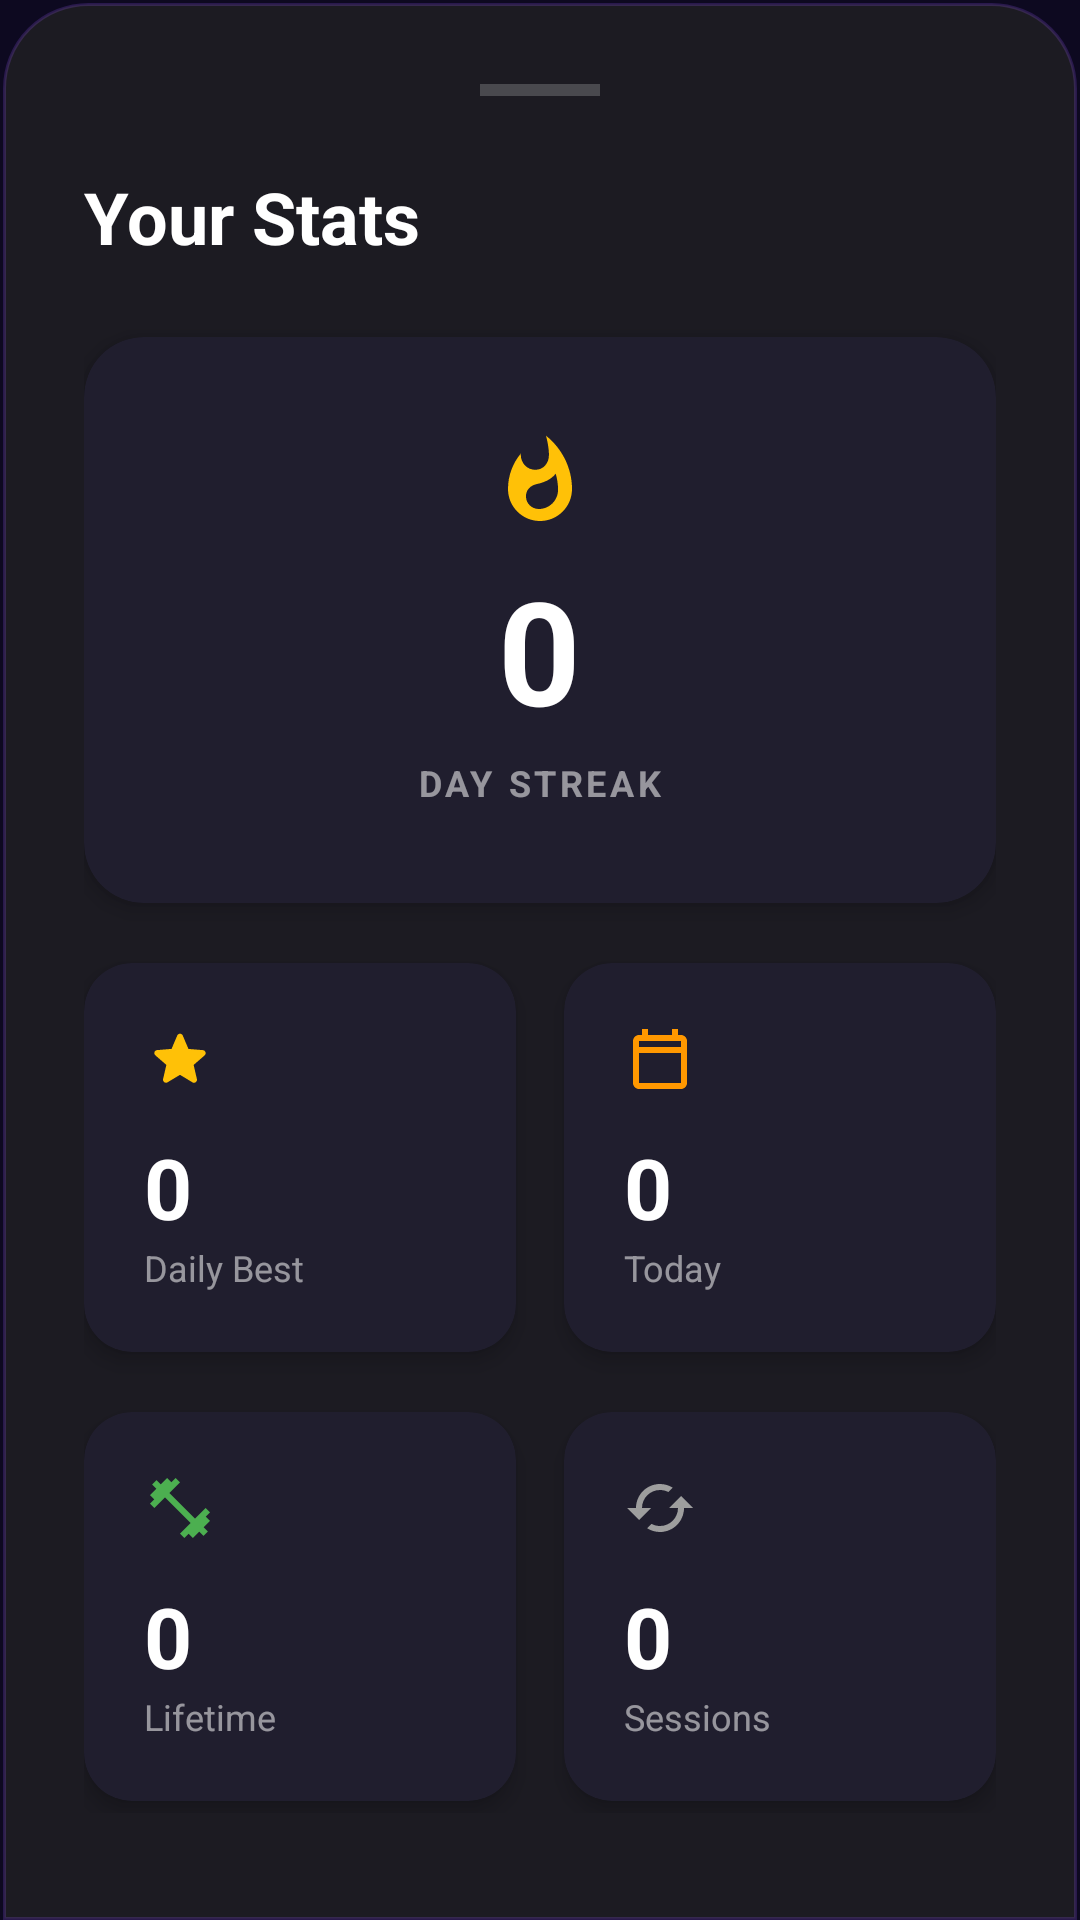

Layout XML and referenced resources for this Android screen:
<!-- AndroidManifest.xml: application theme Theme.PushUpLocker -->
<!-- res/layout/dialog_stats.xml -->
<?xml version="1.0" encoding="utf-8"?>
<LinearLayout xmlns:android="http://schemas.android.com/apk/res/android"
    xmlns:app="http://schemas.android.com/apk/res-auto"
    android:layout_width="match_parent"
    android:layout_height="wrap_content"
    android:orientation="vertical"
    android:background="@drawable/bg_bottom_sheet_premium"
    android:padding="28dp">

    <View
        android:layout_width="40dp"
        android:layout_height="4dp"
        android:background="#33FFFFFF"
        android:layout_gravity="center_horizontal"
        android:layout_marginBottom="24dp" />

    <TextView
        android:layout_width="wrap_content"
        android:layout_height="wrap_content"
        android:text="Your Stats"
        android:textColor="#FFFFFF"
        android:textSize="24sp"
        android:textStyle="bold"
        android:layout_marginBottom="24dp" />

    
    <androidx.cardview.widget.CardView
        android:layout_width="match_parent"
        android:layout_height="wrap_content"
        android:layout_marginBottom="16dp"
        app:cardCornerRadius="20dp"
        app:cardElevation="4dp"
        app:cardBackgroundColor="#201E2E">

        <LinearLayout
            android:layout_width="match_parent"
            android:layout_height="wrap_content"
            android:orientation="vertical"
            android:gravity="center"
            android:padding="32dp">

            <ImageView
                android:layout_width="32dp"
                android:layout_height="32dp"
                android:src="@drawable/ic_fire"
                app:tint="#FFC107"
                android:layout_marginBottom="8dp" />

            <TextView
                android:id="@+id/tvBsDayStreakVal"
                android:layout_width="wrap_content"
                android:layout_height="wrap_content"
                android:text="0"
                android:textColor="#FFFFFF"
                android:textSize="48sp"
                android:textStyle="bold" />

            <TextView
                android:layout_width="wrap_content"
                android:layout_height="wrap_content"
                android:text="DAY STREAK"
                android:textColor="#88FFFFFF"
                android:textSize="12sp"
                android:letterSpacing="0.1"
                android:textStyle="bold"
                android:layout_marginTop="4dp" />
        </LinearLayout>
    </androidx.cardview.widget.CardView>

    
    <GridLayout
        android:layout_width="match_parent"
        android:layout_height="wrap_content"
        android:columnCount="2"
        android:useDefaultMargins="true">

        
        <androidx.cardview.widget.CardView
            android:layout_width="0dp"
            android:layout_height="wrap_content"
            android:layout_columnWeight="1"
            android:layout_marginEnd="8dp"
            android:layout_marginBottom="16dp"
            app:cardCornerRadius="16dp"
            app:cardElevation="4dp"
            app:cardBackgroundColor="#201E2E">
            <LinearLayout
                android:layout_width="match_parent"
                android:layout_height="wrap_content"
                android:orientation="vertical"
                android:padding="20dp">
                <ImageView
                    android:layout_width="24dp"
                    android:layout_height="24dp"
                    android:src="@drawable/ic_star"
                    app:tint="#FFC107"
                    android:layout_marginBottom="12dp" />
                <TextView
                    android:id="@+id/tvBsBestStreak"
                    android:layout_width="wrap_content"
                    android:layout_height="wrap_content"
                    android:text="0"
                    android:textColor="#FFFFFF"
                    android:textSize="28sp"
                    android:textStyle="bold" />
                <TextView
                    android:layout_width="wrap_content"
                    android:layout_height="wrap_content"
                    android:text="Daily Best"
                    android:textColor="#88FFFFFF"
                    android:textSize="12sp" />
            </LinearLayout>
        </androidx.cardview.widget.CardView>

        
        <androidx.cardview.widget.CardView
            android:layout_width="0dp"
            android:layout_height="wrap_content"
            android:layout_columnWeight="1"
            android:layout_marginStart="8dp"
            android:layout_marginBottom="16dp"
            app:cardCornerRadius="16dp"
            app:cardElevation="4dp"
            app:cardBackgroundColor="#201E2E">
            <LinearLayout
                android:layout_width="match_parent"
                android:layout_height="wrap_content"
                android:orientation="vertical"
                android:padding="20dp">
                <ImageView
                    android:layout_width="24dp"
                    android:layout_height="24dp"
                    android:src="@drawable/ic_calendar"
                    app:tint="#FF9800"
                    android:layout_marginBottom="12dp" />
                <TextView
                    android:id="@+id/tvBsToday"
                    android:layout_width="wrap_content"
                    android:layout_height="wrap_content"
                    android:text="0"
                    android:textColor="#FFFFFF"
                    android:textSize="28sp"
                    android:textStyle="bold" />
                <TextView
                    android:layout_width="wrap_content"
                    android:layout_height="wrap_content"
                    android:text="Today"
                    android:textColor="#88FFFFFF"
                    android:textSize="12sp" />
            </LinearLayout>
        </androidx.cardview.widget.CardView>

        
        <androidx.cardview.widget.CardView
            android:layout_width="0dp"
            android:layout_height="wrap_content"
            android:layout_columnWeight="1"
            android:layout_marginEnd="8dp"
            app:cardCornerRadius="16dp"
            app:cardElevation="4dp"
            app:cardBackgroundColor="#201E2E">
            <LinearLayout
                android:layout_width="match_parent"
                android:layout_height="wrap_content"
                android:orientation="vertical"
                android:padding="20dp">
                <ImageView
                    android:layout_width="24dp"
                    android:layout_height="24dp"
                    android:src="@drawable/ic_dumbbell"
                    app:tint="#4CAF50"
                    android:layout_marginBottom="12dp" />
                <TextView
                    android:id="@+id/tvBsLifetime"
                    android:layout_width="wrap_content"
                    android:layout_height="wrap_content"
                    android:text="0"
                    android:textColor="#FFFFFF"
                    android:textSize="28sp"
                    android:textStyle="bold" />
                <TextView
                    android:layout_width="wrap_content"
                    android:layout_height="wrap_content"
                    android:text="Lifetime"
                    android:textColor="#88FFFFFF"
                    android:textSize="12sp" />
            </LinearLayout>
        </androidx.cardview.widget.CardView>

        
        <androidx.cardview.widget.CardView
            android:layout_width="0dp"
            android:layout_height="wrap_content"
            android:layout_columnWeight="1"
            android:layout_marginStart="8dp"
            app:cardCornerRadius="16dp"
            app:cardElevation="4dp"
            app:cardBackgroundColor="#201E2E">
            <LinearLayout
                android:layout_width="match_parent"
                android:layout_height="wrap_content"
                android:orientation="vertical"
                android:padding="20dp">
                <ImageView
                    android:layout_width="24dp"
                    android:layout_height="24dp"
                    android:src="@drawable/ic_sessions"
                    app:tint="#9E9E9E"
                    android:layout_marginBottom="12dp" />
                <TextView
                    android:id="@+id/tvBsSessions"
                    android:layout_width="wrap_content"
                    android:layout_height="wrap_content"
                    android:text="0"
                    android:textColor="#FFFFFF"
                    android:textSize="28sp"
                    android:textStyle="bold" />
                <TextView
                    android:layout_width="wrap_content"
                    android:layout_height="wrap_content"
                    android:text="Sessions"
                    android:textColor="#88FFFFFF"
                    android:textSize="12sp" />
            </LinearLayout>
        </androidx.cardview.widget.CardView>

    </GridLayout>

</LinearLayout>
<!-- resources referenced by this layout -->
<resources>
  <!-- drawable ic_calendar (drawable) -->
  <vector xmlns:android="http://schemas.android.com/apk/res/android"
      android:width="24dp"
      android:height="24dp"
      android:viewportWidth="24"
      android:viewportHeight="24">
      <path
          android:fillColor="#FF9800"
          android:pathData="M19,4h-1V2h-2v2H8V2H6v2H5C3.89,4 3.01,4.9 3.01,6L3,20c0,1.1 0.89,2 2,2h14c1.1,0 2,-0.9 2,-2V6C21,4.9 20.1,4 19,4ZM19,20H5V10h14V20ZM19,8H5V6h14V8Z" />
  </vector>
  <!-- drawable ic_dumbbell (drawable) -->
  <vector xmlns:android="http://schemas.android.com/apk/res/android"
      android:width="24dp"
      android:height="24dp"
      android:viewportWidth="24"
      android:viewportHeight="24">
      <path
          android:fillColor="#4CAF50"
          android:pathData="M20.57,14.86L22,13.43L20.57,12L17,15.57L8.43,7L12,3.43L10.57,2L9.14,3.43L7.71,2L5.57,4.14L4.14,2.71L2.71,4.14L4.14,5.57L2,7.71L3.43,9.14L2,10.57L3.43,12L7,8.43L15.57,17L12,20.57L13.43,22L14.86,20.57L16.29,22L18.43,19.86L19.86,21.29L21.29,19.86L19.86,18.43L22,16.29L20.57,14.86Z" />
  </vector>
  <!-- drawable ic_fire (drawable) -->
  <vector xmlns:android="http://schemas.android.com/apk/res/android"
      android:width="24dp"
      android:height="24dp"
      android:viewportWidth="24"
      android:viewportHeight="24">
      <path
          android:fillColor="#FFC107"
          android:pathData="M13.5,0.67s0.74,2.65 0.74,4.8c0,2.06 -1.35,3.73 -3.41,3.73 -2.07,0 -3.63,-1.67 -3.63,-3.73l0.03,-0.36C5.21,7.51 4,10.62 4,14c0,4.42 3.58,8 8,8s8,-3.58 8,-8C20,8.61 17.41,3.8 13.5,0.67zM11.71,19c-1.78,0 -3.22,-1.4 -3.22,-3.14 0,-1.62 1.05,-2.76 2.81,-3.12 1.77,-0.36 3.6,-1.21 4.62,-2.58 0.39,1.29 0.59,2.65 0.59,4.04 0,2.65 -2.15,4.8 -4.8,4.8z"/>
  </vector>
  <!-- drawable ic_sessions (drawable) -->
  <vector xmlns:android="http://schemas.android.com/apk/res/android"
      android:width="24dp"
      android:height="24dp"
      android:viewportWidth="24"
      android:viewportHeight="24">
      <path
          android:fillColor="#9E9E9E"
          android:pathData="M19,8l-4,4h3c0,3.31 -2.69,6 -6,6c-1.01,0 -1.97,-0.25 -2.8,-0.7l-1.46,1.46C8.97,19.54 10.43,20 12,20c4.42,0 8,-3.58 8,-8h3L19,8zM6,12c0,-3.31 2.69,-6 6,-6c1.01,0 1.97,0.25 2.8,0.7l1.46,-1.46C15.03,4.46 13.57,4 12,4c-4.42,0 -8,3.58 -8,8H1l4,4l4,-4H6z" />
  </vector>
  <!-- drawable ic_star (drawable) -->
  <vector xmlns:android="http://schemas.android.com/apk/res/android"
      android:width="24dp"
      android:height="24dp"
      android:viewportWidth="24"
      android:viewportHeight="24">
      <path
          android:fillColor="#FFC107"
          android:pathData="M12,17.27l4.15,2.51c0.76,0.46 1.69,-0.22 1.49,-1.08l-1.1,-4.72 3.67,-3.18c0.67,-0.58 0.31,-1.68 -0.57,-1.75l-4.83,-0.41 -1.89,-4.46c-0.34,-0.81 -1.5,-0.81 -1.84,0L9.19,8.63 4.36,9.04c-0.88,0.07 -1.24,1.17 -0.57,1.75l3.67,3.18 -1.1,4.72c-0.2,0.86 0.73,1.54 1.49,1.08L12,17.27z"/>
  </vector>
  <style name="Theme.PushUpLocker" parent="Theme.MaterialComponents.DayNight.NoActionBar">
          <item name="colorPrimary">@color/purple_mid</item>
          <item name="colorPrimaryDark">@color/purple_deep</item>
          <item name="colorAccent">@color/blue_accent</item>
          <item name="android:windowBackground">@color/purple_deep</item>
          <item name="android:statusBarColor">@color/purple_deep</item>
          <item name="android:navigationBarColor">@color/purple_deep</item>
          <item name="android:windowLightStatusBar">false</item>
      </style>
  <color name="purple_mid">#2D1B69</color>
  <color name="purple_deep">#0D0920</color>
  <color name="blue_accent">#5B6CF5</color>
</resources>
